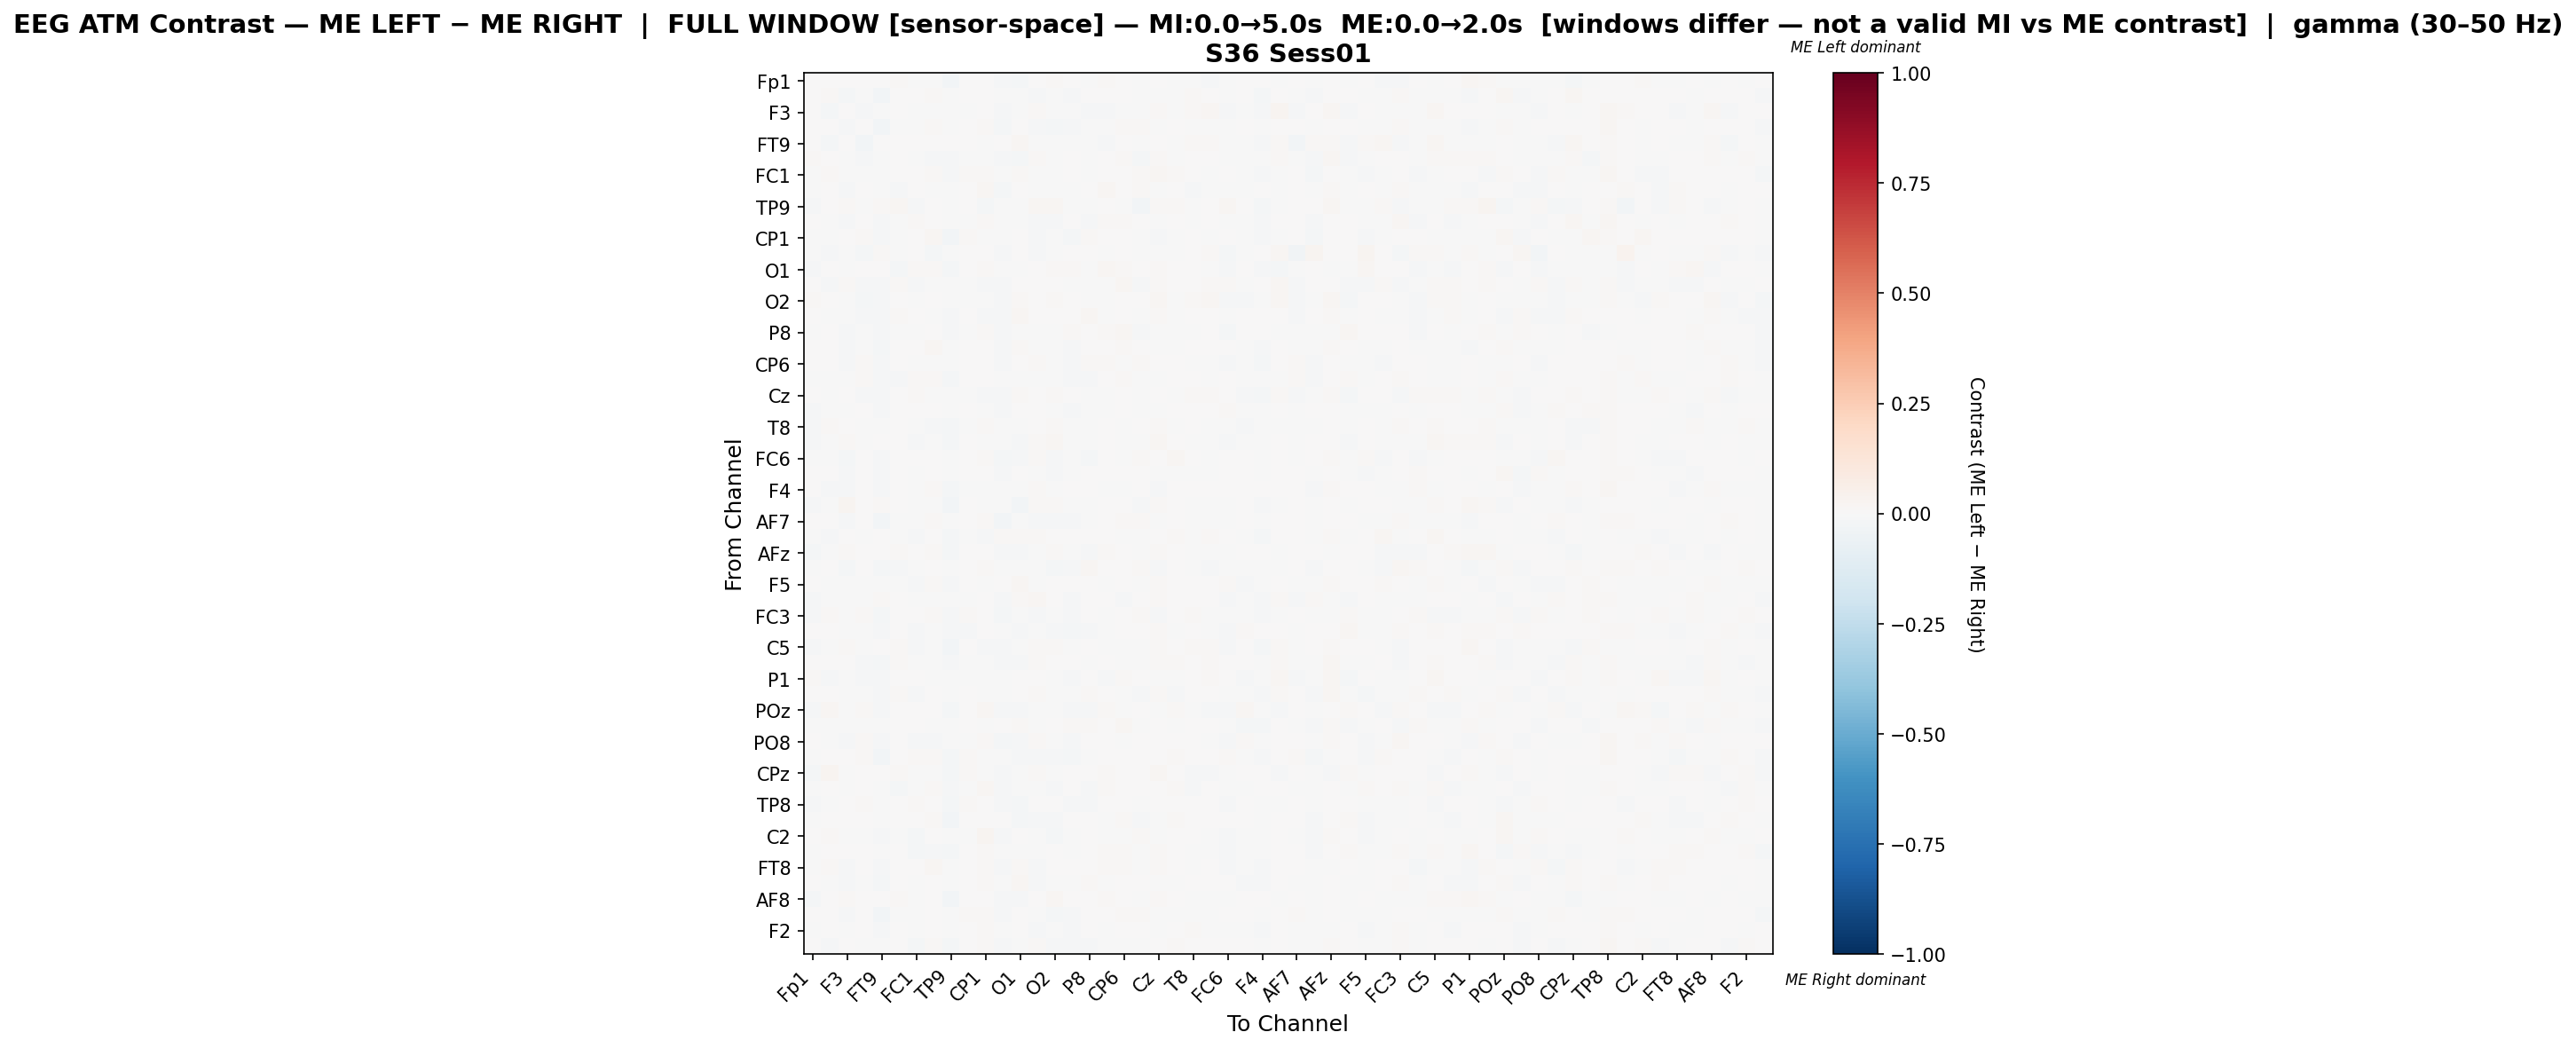

The file beside this chart, header and first rows:
, Fp1, Fz, F3, F7, FT9, FC5, FC1, C3, TP9, CP5, CP1, P7, O1, Oz, O2, P4, P8, TP10, CP6, CP2, Cz, C4, T8
Fp1, 0.0004929, 0.006251, 0.007463, 0.007513, 0.002905, 0.01411, -0.00389, -0.001373, -0.02552, 0.002016, 0.0007402, -0.01027, -0.01583, 0.00357, 0.0124, 0.005341, -0.003815, 0.01234, 0.004338, -0.0005822, 0.006853, -0.007281, -0.005324
Fz, 0.004238, 0.008023, -0.01761, -9.50840305119667e-05, -0.02427, 0.003364, 0.005103, 0.009584, -0.007554, 0.002008, 0.003561, -0.007342, -0.0001975, -0.007985, -0.0006255, -0.009526, 0.00186, 0.006991, 0.004887, -0.001772, -0.0009148, -0.005811, 0.01025
F3, 0.006547, -0.01655, 0.004673, -0.01183, -0.003783, 0.001889, -0.004471, -0.005701, -0.002393, -0.002601, 0.006899, -0.01506, -0.00504, 0.01059, -0.001045, -0.003115, -0.007822, -0.01067, -0.001067, -0.003416, 0.0087, -0.0009686, 0.007967
F7, 0.004732, 0.001622, -0.01231, 0.007268, -0.0289, -0.006414, -0.001907, 0.01017, -0.005587, 0.005958, 0.01367, -0.01629, 0.001584, -0.01126, -0.01837, -0.01478, -0.001837, -0.0009083, 0.0123, 0.01197, -0.005344, 0.00516, -0.0011
FT9, 0.003856, -0.01569, 0.004888, -0.02617, 0.0005256, 0.005001, 0.00196, 0.007488, 0.0003781, 0.002759, -0.0005733, 0.003707, 0.01815, -0.002021, -0.001297, -0.005609, -0.001797, -0.01149, 0.0002408, -0.0009866, 0.002015, -0.003839, 0.008554
FC5, 0.009352, 0.003388, -0.00298, -0.01085, -0.004204, 0.001959, -0.0002298, -0.009747, -0.01249, -0.005263, -0.001087, -0.01032, -0.02191, 0.01016, -0.001971, 0.003455, -0.007767, 0.003332, 0.01058, -0.01628, 0.009261, -0.0005563, 0.002288
FC1, -0.00191, 0.007976, -0.004953, -0.001469, -0.006537, 0.001041, 0.001822, 0.0111, -0.01294, 0.01434, 0.009488, -0.004781, 0.01031, -0.00718, -0.005214, 0.0008178, -0.005031, 0.005913, 0.006667, 0.01492, 0.01645, 0.008038, 0.002185
C3, -0.002798, 0.00491, -0.01226, 0.00504, -0.004737, -0.009647, 0.004904, -0.0004501, -0.00686, 0.006191, 0.01989, -0.01939, 0.006068, -0.006538, -0.003108, -0.006984, 0.002169, 0.01682, 0.002023, 0.008809, -0.003559, 0.004818, -0.0127
TP9, -0.00957, 0.0008442, 0.01334, -0.007524, 0.01214, 0.01759, -0.01256, 0.003365, -0.001333, 0.0004687, -0.02287, -0.005949, -0.006967, 0.02302, 0.01585, -0.0006344, -0.005213, 0.003912, -0.0003244, -0.02671, 0.01506, 0.01005, -0.005839
CP5, 0.001304, -0.00189, -0.008984, 0.002604, -0.01298, -0.006749, 0.01089, 0.007237, -0.004448, -0.001004, 0.01399, -0.00221, -0.000649, -0.00991, -0.01158, 0.0002059, -0.01011, 0.009193, 0.0102, 0.004279, -0.002458, 0.00438, -0.006848
CP1, -0.002849, -0.0005455, 0.002386, 0.008845, -0.01425, -0.001838, 0.004678, 0.01843, -0.02369, 0.01076, -0.00138, -0.005018, 0.003294, -0.009912, -0.006743, -0.01747, 0.008612, 0.004547, 0.006208, -0.001708, -0.01413, -0.007572, 0.006654
P7, -7.679908039294817e-05, -0.008093, -0.007353, -0.02343, 0.01544, -0.002531, 0.004397, -0.01854, -0.006619, 0.004487, 0.007234, -0.009961, 0.007213, -0.01333, -0.007431, 0.006865, 0.006091, -0.006296, 0.002545, -0.0008291, -0.007594, -0.005814, 0.002111
O1, -0.01481, 0.002246, -0.007221, 0.002736, 0.006266, -0.01594, 0.01035, 0.01182, -0.02212, 0.004167, 0.00782, -0.00284, -0.00371, 0.007576, 0.0103, 0.01114, -0.002401, 0.01746, 0.01175, 0.0002866, 0.01311, 0.006577, 5.350509875790346e-05
Oz, 0.001358, -0.007855, 0.009323, -0.01416, -0.01144, 0.009682, -0.008627, -0.005095, -0.004609, -0.006513, -0.00809, -0.01373, 0.007645, 0.005529, 0.003863, -0.001658, -0.004267, -0.004961, 0.01711, -0.008476, 0.009456, 0.004354, 0.003974
O2, 0.01034, 0.001993, -0.002373, -0.01932, -0.01142, 0.001372, -0.003844, 0.002995, -0.004043, -0.004373, -0.001897, -0.01227, 0.01213, 0.005411, 0.008481, 0.0004256, -0.004373, -0.001284, 0.001404, 0.001908, 0.02029, -0.002072, 0.01269
P4, 0.006427, -0.00504, -0.002296, -0.01467, -0.01199, 0.009729, 0.00317, -0.001066, -0.01108, 0.005549, -0.009527, -0.008105, 0.0165, 0.002516, 0.003608, 0.005254, 0.01635, -5.124268187521944e-05, 0.001829, -0.004866, 0.00932, -0.002108, 0.00226
P8, -0.004027, 0.003658, -0.01192, -0.002463, -0.01274, -0.005535, -0.007284, 0.004469, -0.01029, -0.006052, 0.01493, -0.01012, -0.003745, -0.004824, -0.007621, 0.01349, 0.00284, 0.007817, 0.01753, -0.01261, -0.00309, -0.003274, -0.001102
TP10, 0.007732, 0.003713, -0.01234, -0.007296, -0.02119, 0.002034, 0.0004527, 0.01617, -0.005007, 0.007776, 0.004932, -0.01186, 0.01216, -0.007353, -0.007719, -0.008698, 0.003948, 0.004118, 0.01329, 0.0009129, -0.0003671, -0.00149, 0.0005876
CP6, 0.0001504, 0.001311, -0.01031, 0.009259, -0.01237, 0.006764, -0.001258, -0.0003839, -0.00568, 0.007644, 0.005863, -0.01249, 0.00671, 0.01239, -0.004457, -0.009288, 0.01087, 0.01271, -0.0003617, 0.01186, 0.005357, 0.004085, -0.002989
CP2, -0.001057, -0.001567, -0.005954, 0.01031, -0.01034, -0.01339, 0.009531, 0.01064, -0.02251, 0.005457, 0.002488, -0.005928, -0.001665, -0.007697, -0.0003497, -0.008799, -0.01132, 0.003873, 0.01349, -0.001765, -0.004361, 0.002068, 0.006498
Cz, 0.003756, -0.005021, 0.001965, -0.01128, -0.01206, 0.00708, 0.01002, -0.00398, -0.005252, -0.002907, -0.0145, -0.01311, 0.0092, 0.00441, 0.01296, 0.001091, -0.004483, -0.0005755, 0.006525, -0.006838, 0.004726, -0.004823, 0.01072
C4, -0.008188, -0.007783, -0.006485, 0.002196, -0.01433, 0.0002056, 0.00525, 0.005448, -0.00372, 0.004673, -0.005329, -0.01466, 0.003483, 0.0006484, -0.005129, -0.008154, -0.004758, -0.001757, 0.006917, -0.0005691, -0.003064, 0.001046, 0.0003353
T8, -0.009257, 0.01219, 0.002688, -0.003903, -0.0004351, 0.002602, -0.001412, -0.01522, -0.01922, -0.006399, 0.00981, -0.007184, -0.004925, 0.00414, 0.01009, -0.001586, -0.002687, 0.001209, -0.0004836, 0.007496, 0.01465, -0.0004028, 0.001541
FT10, -0.0144, -0.0004642, 0.0153, -0.002397, 0.004959, 0.006072, -0.01268, -0.004533, -0.02228, 0.000219, -0.001979, -0.003828, -0.008605, 0.01326, 0.01675, -4.662156008184565e-05, -0.0006008, 0.003605, -0.002326, -0.004186, 0.01751, 0.002877, -0.005053
FC6, -0.001078, -0.003398, -0.01756, 0.000531, -0.01175, 3.789546460298415e-05, 0.006561, 0.001244, -3.3507568701594825e-06, 0.004819, 0.00933, -0.02296, -0.008313, 0.01152, -0.01287, -0.001703, -0.01653, 0.007007, -0.005409, 0.009374, 0.004954, 0.02009, 0.001289
FC2, 0.002808, 0.007148, -0.008815, 0.002111, -0.01205, 0.0007403, -0.003231, 0.003574, -0.005294, 0.00102, 0.005218, -0.01084, 0.002786, -0.002439, -0.009319, -0.0007438, 0.002477, 0.003204, 0.004931, 0.001197, -0.003718, -0.000603, -0.007313
F4, 0.006098, -0.01013, -0.01164, 0.001849, -0.0134, 0.0002971, -0.003733, 0.00982, -0.01625, -0.001987, -0.002314, -0.003228, -0.006513, 0.008511, -0.002307, 0.005605, 0.003451, -0.0001867, -0.007479, 0.003248, -0.01178, 0.002115, 0.002716
F8, -0.01458, -0.000217, 0.02347, 0.00168, 0.007846, 0.006612, -0.007675, -0.001784, -0.02932, 0.002146, -0.002849, -0.0005071, -0.02465, 0.01479, 0.01451, -0.006875, -0.004022, 0.005357, 0.002646, -0.008171, 0.01522, 0.00521, -0.006569
AF7, 0.006593, 0.001181, -0.01484, 0.005591, -0.02921, -0.003646, -0.001549, 0.01034, -0.000288, 0.007451, 0.01251, -0.02373, -0.002708, -0.01084, -0.01227, -0.01018, -0.003703, 0.004834, 0.01487, 0.01345, -0.007415, 0.002221, -0.001938
AF3, -0.00247, -0.009985, 0.006421, -0.005275, 0.006156, -0.005184, -0.01544, 0.002721, -0.01643, -0.003276, -0.01416, 0.009847, 0.01, 0.007972, 0.002811, 0.002932, 0.001646, 0.003914, -0.002945, -0.005332, 0.006213, 0.0111, -0.0003209
AFz, -0.01931, -0.00083, 0.01181, 0.004464, 0.003056, 0.01314, 0.0004047, 0.01041, -0.02061, 0.002065, 0.004953, -0.01523, -0.01201, -0.001754, 0.01363, -0.001915, -0.007865, 0.01141, 0.005115, -9.602997317071857e-06, 0.01347, 0.001895, -0.001259
F1, -0.003675, 0.003541, -0.01616, 0.007587, -0.02133, -0.01099, -0.004881, 0.001636, -0.006665, 0.004573, 0.01047, -0.005453, -0.006662, -0.007016, -0.01718, -0.008885, 0.01695, 0.007747, 0.001837, 0.01237, -0.01358, 0.002519, -0.004927
F5, 0.001342, -0.00151, -0.0003418, -0.005938, -0.002402, -0.00188, -0.01505, 0.01075, -0.01337, 0.002482, -0.005242, 0.004508, 0.01791, -0.005765, 0.003902, 0.00253, 0.007119, -0.001576, 0.003347, -0.000483, 0.007875, 0.004288, 0.002537
FT7, -0.008169, -0.00243, -0.00639, -0.004639, 0.009459, 0.003637, -0.002934, -0.002464, -0.005253, -0.001417, 0.001662, -0.0121, 0.009374, 0.01755, 0.0008683, -0.01017, 0.003775, 0.003078, -0.008819, 0.003637, 0.01216, 0.002406, 0.004424
FC3, -0.008813, 0.009651, -0.006387, 0.008655, -0.01887, 0.004111, 0.002804, 0.0152, -0.0114, 0.01518, 0.007252, -0.01705, -0.0005785, -0.01195, -0.006939, -0.01164, 0.001686, -0.000294, 0.005203, 0.008291, -0.008394, 0.004112, 0.01011
C1, 0.002113, 0.002241, -0.004748, -0.00333, -0.0151, 0.0001081, -0.01169, -0.003816, -0.01195, -0.00852, 0.006066, -0.003747, -0.01365, -0.001985, -0.009291, -0.01595, -0.007976, -0.007497, 0.006283, 0.002182, 0.01425, -0.001739, 0.007605
C5, -0.01018, -0.004182, 0.01362, -0.001562, 0.007467, 0.007844, -0.00946, -0.003162, -0.02562, 0.002954, -0.008112, -0.01066, -0.007276, 0.008508, 0.009647, -0.007618, 0.0007468, -0.0008045, -0.004148, -0.004108, 0.01249, 0.004222, 0.01026
CP3, 0.004363, 0.0003898, 0.00276, -0.008969, -0.01612, 0.009981, -0.0003537, -0.00508, -0.008986, -0.004502, -0.005385, -0.0093, -0.008802, 0.01146, 0.005955, 0.006731, -0.002636, 0.001354, -0.0008578, -0.005147, 0.01351, 0.01019, 0.005469
P1, 0.01466, -0.01284, -0.002741, -0.01296, -0.01473, 0.00753, 0.001122, -0.00654, -0.00111, -0.003263, -0.005017, -0.006095, 6.534044150629213e-05, 0.001058, -0.006828, -0.01284, 0.001391, -0.009493, 0.008544, 0.001117, -0.003469, -0.00182, 0.004469
PO7, 0.006506, 0.005077, -0.001424, -0.003399, -0.01267, 0.01328, -0.01494, 0.005432, -0.005788, 0.001745, -0.005904, -0.006111, 0.005576, 0.008394, -0.0001656, -0.005504, 0.01187, 0.0003749, -0.005941, -0.0084, 0.008695, -0.007854, 0.007646
POz, -0.008093, 0.01631, -0.005972, 0.01284, -0.009128, 0.001986, 0.004528, 0.003243, -0.02139, 3.972966317344895e-05, 0.01971, -0.0111, -0.01476, -0.0007543, -0.006121, -0.01399, -0.008904, 0.01459, -0.001418, 0.007384, -0.0004978, 0.007848, -0.006288
PO4, -0.001562, -0.006498, -0.004644, -0.003228, -0.006372, 0.004547, 0.005062, -0.002421, -0.007233, 0.004558, -0.005596, 0.001131, 0.01113, -0.004368, 0.0004615, 0.01029, 0.01276, 0.00192, 0.02053, -3.9429470425494245e-05, 0.001307, -0.002981, 0.003914
PO8, 0.0005744, -0.0002486, -0.01223, 0.009944, -0.009515, 0.001545, -0.01003, -0.008882, -0.007489, -0.003561, 0.01242, -0.01914, -0.01294, 0.009013, -0.004616, -0.01463, 0.005648, 0.001084, -0.003749, 8.818414674339678e-05, 0.005564, 0.002172, 0.0004126
P6, -0.005997, 0.002805, 0.007292, 0.009107, -0.02363, 0.0005672, 0.0146, 0.01072, -0.022, 0.008721, -0.002404, -0.002204, -0.009584, -0.01139, -0.01546, -0.01609, -0.005064, 0.0002408, 0.006225, 0.007051, 0.007529, 0.01347, 0.006678
CPz, -0.02081, 0.02478, -0.004889, 0.003834, 0.006317, 0.009052, -0.004876, -0.001253, -0.02112, 0.01532, -0.002187, -0.01456, -0.005644, 0.008801, -0.004736, 0.006714, 0.0009524, 0.0099, 0.007754, 0.004496, 0.01656, 0.006774, -0.007929
CP4, -0.007219, 0.006307, -0.003336, 0.001307, -0.00441, -0.01976, -0.005579, 0.008484, -0.01075, -0.001606, 0.02309, -0.01382, -0.005255, -0.00168, -0.009272, 0.005998, -0.01035, 0.01295, 0.002478, 0.004344, 0.004627, 0.01231, -0.009156
TP8, -0.01052, -0.0002859, 0.004269, 0.01308, -0.003703, 0.002956, 0.014, 0.002775, -0.02022, 0.01396, 0.003995, -0.01298, -0.01627, 0.006518, 0.00521, -0.01315, -0.008253, 0.002067, 0.003028, -0.004121, 0.007515, 0.005358, 0.006318
C6, -0.0009594, 0.0006926, 0.006603, 0.006448, -0.005512, 0.0004883, 0.001364, 0.01135, -0.02694, 0.004254, 0.004784, 0.006649, -0.01816, -0.01431, -0.008176, 0.000603, 0.003287, -0.002666, 0.01053, -0.01039, -0.00627, 0.007824, 0.005584
C2, 0.005561, 0.008746, -0.003916, -0.004493, -0.01196, -0.0018, -0.01703, 0.006696, -0.002149, -0.0005906, 0.02914, -0.01246, 0.001546, -0.00417, -0.02212, -0.005793, 0.005395, -0.002537, -0.004097, 0.01327, -0.006994, 0.005807, 0.003812
FC4, -0.006103, 0.003022, 0.002282, 0.002589, -0.006566, 0.0004074, -0.01583, -0.01117, -0.01924, 0.004201, 0.008449, -0.006483, -0.003071, -0.0005163, 0.006881, -0.002933, 0.004602, 0.009169, 0.008249, -0.003469, 0.01127, 0.002729, -0.0005991
FT8, -0.001137, 0.008401, -0.01413, 0.0004658, -0.0131, 0.003573, 0.003493, 0.0177, -0.003905, 0.002207, 0.0099, -0.008476, 0.01086, -0.0091, 5.2177384960206546e-05, 0.002007, 0.006381, 0.01165, 0.01118, -0.004109, 0.009745, 0.00209, -0.004575
F6, 0.0003292, -0.003747, -0.008608, -0.006112, -0.01728, 0.004339, -0.001769, 0.003196, -0.003751, 0.00383, 0.009192, -0.006538, 0.01611, -0.009522, -0.002073, -0.00643, 0.008982, -0.0001916, 0.004151, 0.002216, -0.004624, -0.0072, 0.007151
AF8, -0.01726, 0.005375, 0.01191, 0.00527, 0.005893, 0.008116, -0.005597, 0.001073, -0.0271, 0.002774, 0.002802, -0.007909, -0.01512, 0.0004336, 0.01648, 0.003843, 0.0007424, 0.01225, 0.006404, -0.0002644, 0.01222, 0.001588, -0.007593
AF4, 0.002892, 0.001194, -0.009156, 0.005882, -0.02536, -0.003647, -0.001332, 0.003731, -0.006879, 0.01232, 0.008358, -0.01347, 0.002718, -0.005991, -0.01687, -0.008041, 0.00412, 0.004427, 0.01225, 0.01167, -0.003695, -0.0008586, -7.846928767189267e-05
F2, -0.006519, 0.00428, -0.000778, 0.003122, -0.01029, 0.007091, -0.00181, 0.005525, -0.001861, 0.006136, 0.009222, -0.007263, 0.003122, -0.01042, -0.002178, -0.01139, 0.003384, -0.002779, 0.001351, 0.00258, -0.003004, 0.003674, 0.007813
FCz, 0.00677, -0.01095, 0.007034, -0.005165, -0.006974, 0.00171, -0.02129, 0.01317, -0.01833, 0.004872, 0.009964, -0.01264, -0.002749, 0.01159, -0.01233, -0.01391, -0.007932, -0.006733, -0.004642, -0.002608, 0.000712, 0.01083, 0.003177
